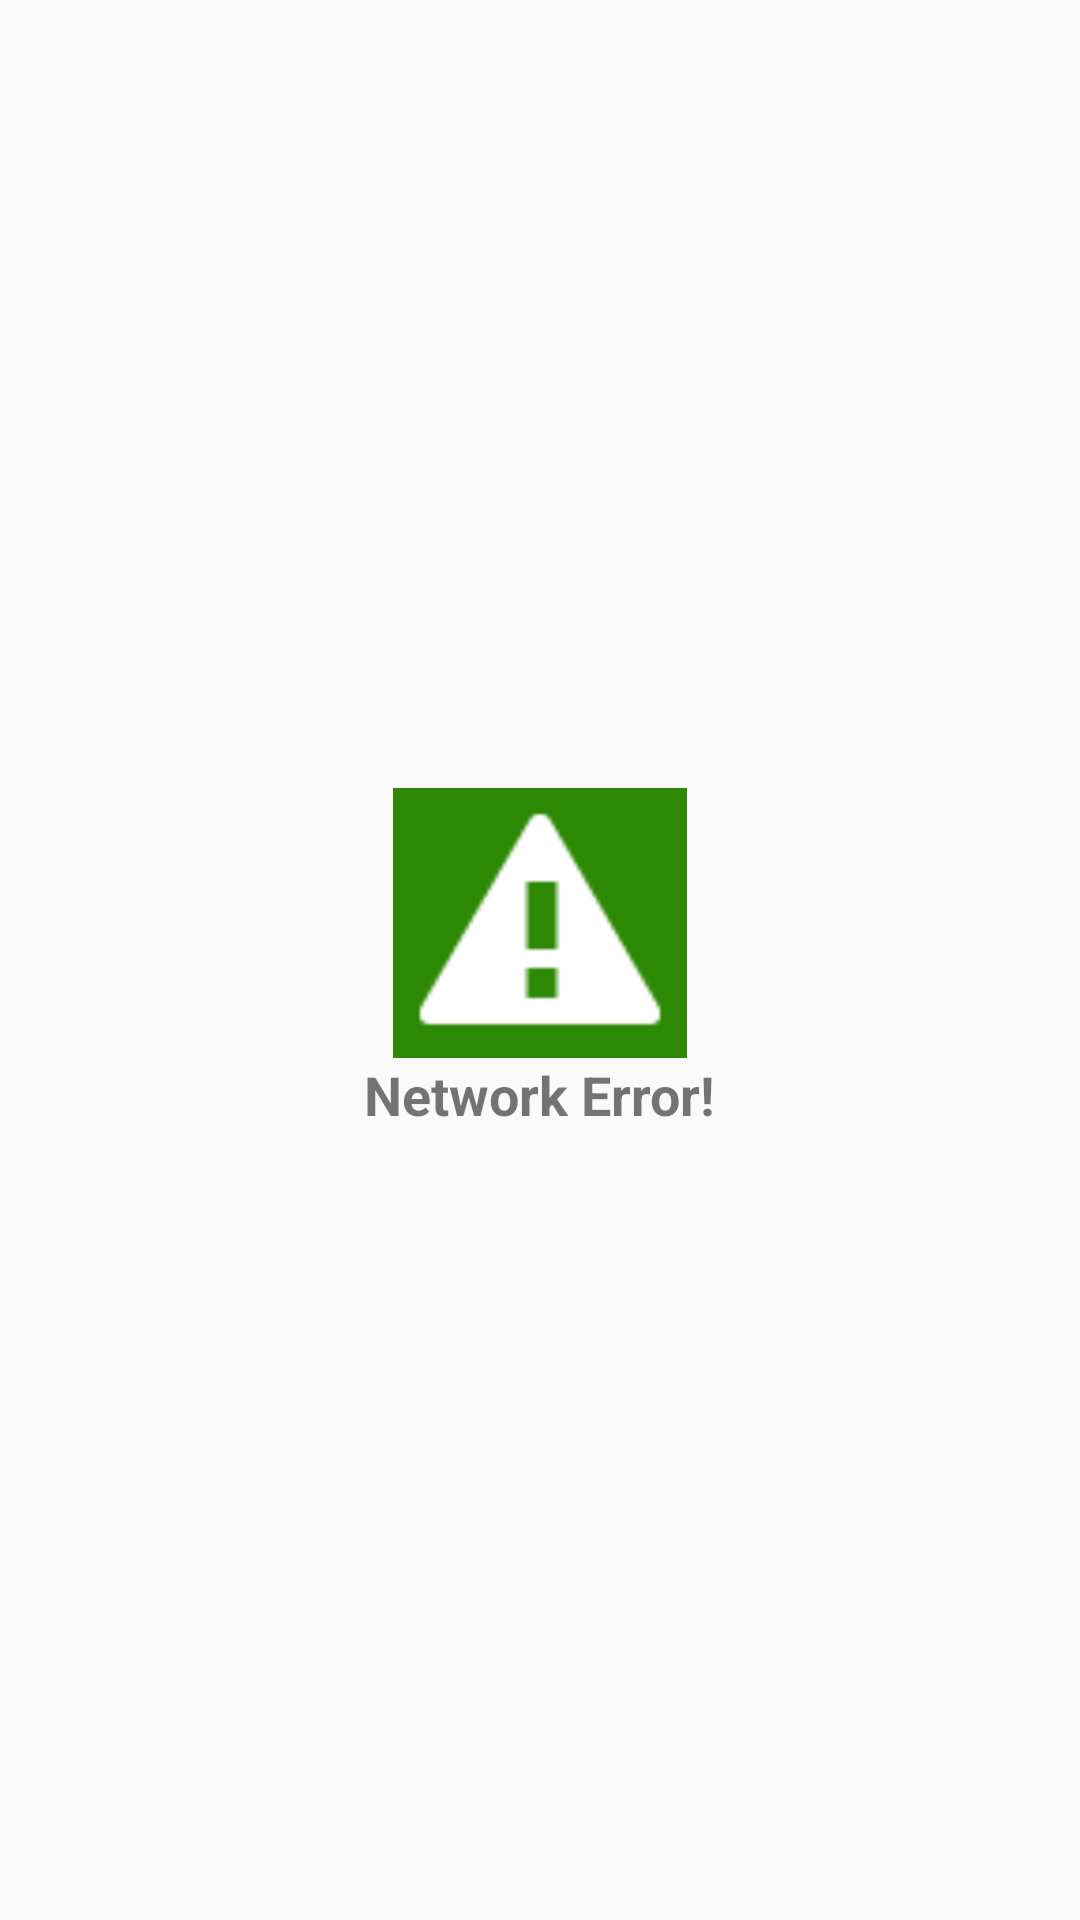

Android layout source for this screen:
<!-- AndroidManifest.xml: application theme AppTheme -->
<!-- res/layout/error_view.xml -->
<?xml version="1.0" encoding="utf-8"?>
<LinearLayout
    xmlns:android="http://schemas.android.com/apk/res/android"
    android:id="@+id/error_view"
    android:gravity="center"
    android:orientation="vertical"
    android:layout_width="match_parent"
    android:layout_height="match_parent">

    <ImageView
        android:layout_width="98dp"
        android:layout_height="90dp"
        android:background="@color/colorApp"
        android:src="@android:drawable/stat_notify_error" />

    <TextView
        android:layout_width="wrap_content"
        android:layout_height="wrap_content"
        android:textStyle="bold"
        android:textSize="18sp"
        android:text="@string/error_network"/>


</LinearLayout>
<!-- resources referenced by this layout -->
<resources>
  <color name="colorApp">#2d8803</color>
  <string name="error_network">Network Error!</string>
  <style name="AppTheme" parent="Theme.AppCompat.Light.DarkActionBar">
          
          <item name="colorPrimary">@color/colorApp</item>
          <item name="colorPrimaryDark">@color/colorApp</item>
          <item name="colorAccent">@color/colorApp</item>
      </style>
</resources>
